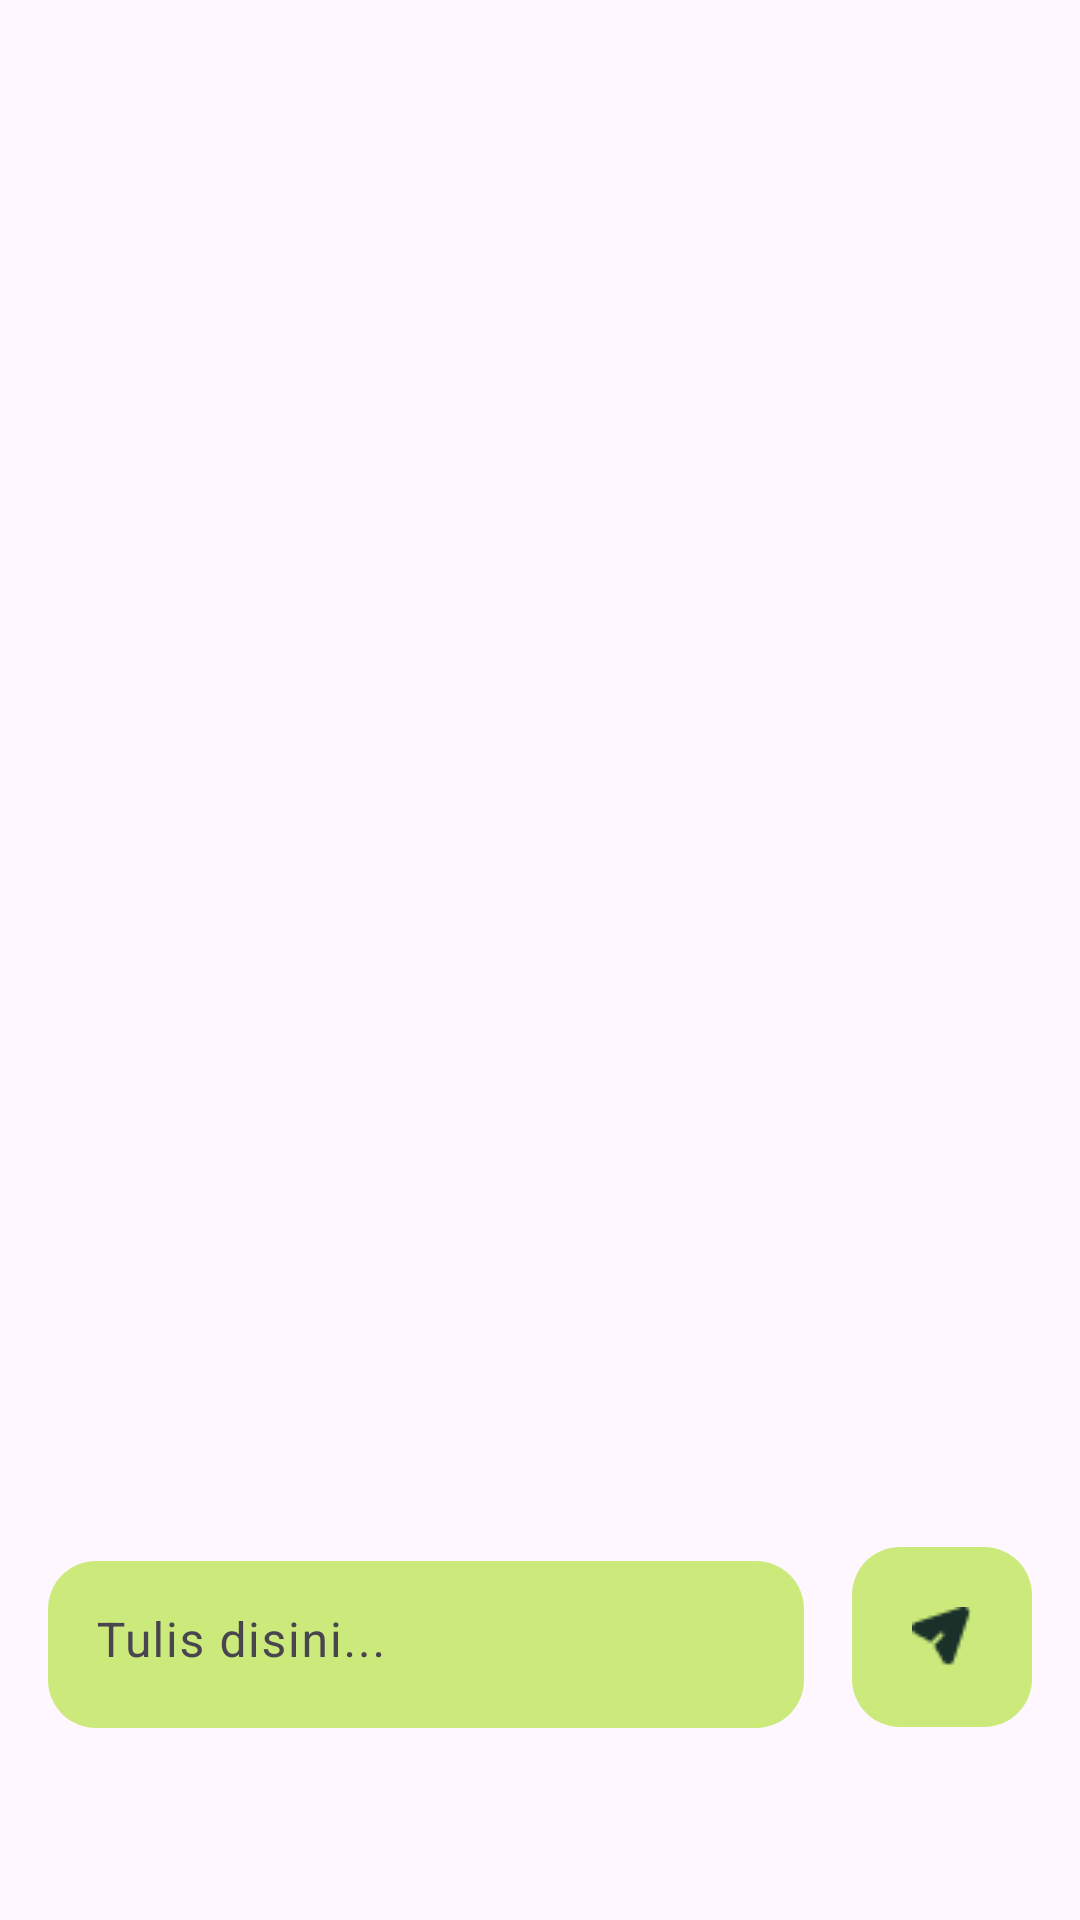

This screen was rendered from an Android layout file. Write that file and the resources it references.
<!-- AndroidManifest.xml: application theme Theme.MediX -->
<!-- res/layout/fragment_chat.xml -->
<?xml version="1.0" encoding="utf-8"?>
<androidx.constraintlayout.widget.ConstraintLayout xmlns:android="http://schemas.android.com/apk/res/android"
    xmlns:app="http://schemas.android.com/apk/res-auto"
    xmlns:tools="http://schemas.android.com/tools"
    android:layout_width="match_parent"
    android:layout_height="match_parent"
    android:theme="@style/Base.Theme.MediX"
    android:paddingBottom="?attr/actionBarSize"
    tools:context=".ui.nav.chat.ChatFragment">

        <ScrollView
            android:layout_width="0dp"
            android:layout_height="0dp"
            app:layout_constraintTop_toTopOf="parent"
            app:layout_constraintEnd_toEndOf="parent"
            app:layout_constraintStart_toStartOf="parent"
            app:layout_constraintBottom_toTopOf="@id/ti_chat">
                <LinearLayout
                    android:id="@+id/ll_chat"
                    android:layout_width="match_parent"
                    android:layout_height="0dp"
                    android:padding="10dp"
                    android:orientation="vertical">
                </LinearLayout>
        </ScrollView>


        <com.google.android.material.textfield.TextInputLayout
            android:id="@+id/ti_chat"
            android:layout_width="0dp"
            android:layout_height="wrap_content"
            app:layout_constraintStart_toStartOf="parent"
            app:layout_constraintBottom_toBottomOf="parent"
            app:layout_constraintEnd_toStartOf="@id/ib_send"
            app:boxCornerRadiusTopStart="5dp"
            app:boxCornerRadiusTopEnd="5dp"
            app:boxCornerRadiusBottomStart="5dp"
            app:boxCornerRadiusBottomEnd="5dp"
            android:layout_marginStart="16dp"
            android:layout_marginEnd="16dp">

        <EditText
            android:id="@+id/et_chat"
            android:layout_width="match_parent"
            android:layout_height="wrap_content"
            android:ems="10"
            android:background="@drawable/bg_et_home"
            android:lines="1"
            android:hint="@string/tulis_disini"
            android:inputType="textMultiLine"
            android:gravity="top" />
        </com.google.android.material.textfield.TextInputLayout>

        <ImageButton
            android:id="@+id/ib_send"
            android:layout_width="60dp"
            android:layout_height="60dp"
            android:src="@drawable/ic_send"
            android:background="@drawable/bg_et_home"
            app:layout_constraintEnd_toEndOf="parent"
            android:layout_marginEnd="16dp"
            app:layout_constraintStart_toEndOf="@id/ti_chat"
            app:layout_constraintTop_toTopOf="@id/ti_chat"
            app:layout_constraintBottom_toBottomOf="@id/ti_chat"/>
        <ProgressBar
            android:id="@+id/progress_bar"
            android:layout_width="wrap_content"
            android:layout_height="wrap_content"
            app:layout_constraintEnd_toEndOf="parent"
            app:layout_constraintTop_toTopOf="parent"
            app:layout_constraintBottom_toBottomOf="parent"
            app:layout_constraintStart_toStartOf="parent"
            android:visibility="gone"
            tools:visibility="visible"/>
</androidx.constraintlayout.widget.ConstraintLayout>
<!-- resources referenced by this layout -->
<resources>
  <!-- drawable bg_et_home (drawable) -->
  <?xml version="1.0" encoding="utf-8"?>
  <shape xmlns:android="http://schemas.android.com/apk/res/android"
      android:shape="rectangle">
  
      <solid android:color="@color/green70"/>
      <corners android:radius="16dp"/>
  
  
  </shape>
  <!-- drawable ic_send: png bitmap (drawable, 440 bytes) -->
  <string name="tulis_disini">Tulis disini...</string>
  <style name="Base.Theme.MediX" parent="Theme.Material3.DayNight.NoActionBar">
          
          
          <item name="android:statusBarColor">@color/green70</item>
          <item name="colorPrimary">@color/white</item>
          <item name="colorPrimaryVariant">@color/green85</item>
          <item name="colorOnPrimary">@color/green70</item>
      </style>
  <style name="Theme.MediX" parent="Base.Theme.MediX" />
  <color name="green70">#FFCBEA7B</color>
  <color name="white">#FFFFFFFF</color>
  <color name="green85">#FFE5F5BD</color>
</resources>
